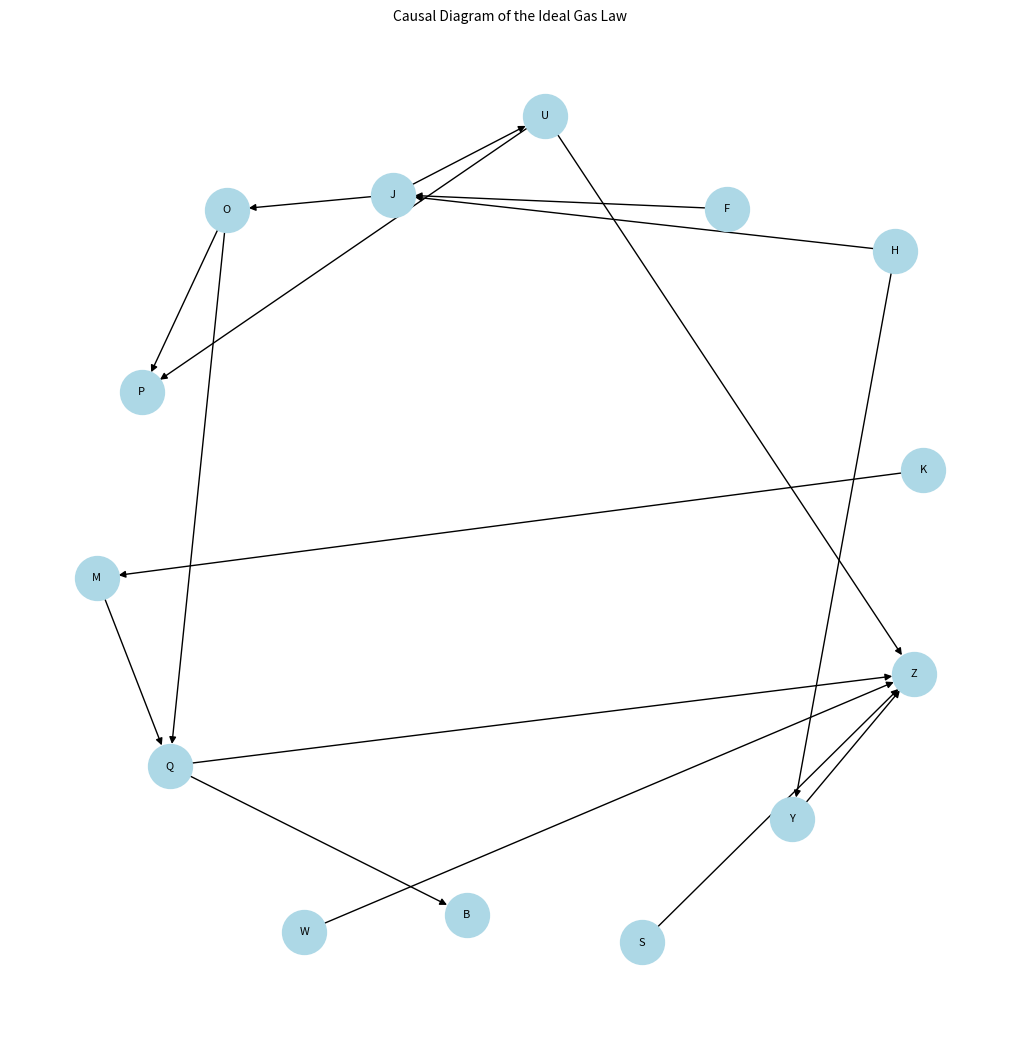

Reproduce this figure in Python.
import matplotlib.pyplot as plt
import networkx as nx

import numpy as np

# Create a directed graph
G = nx.DiGraph()

# Add nodes for the variables
nodes = list(set(["F", "J", "H", "K", "M", "Q", "B", "Z", "Q", "S", "U", "W", "Y", "O", "P"]))

# Add edges based on causal relationships
edges = [
    ("F", "J"), ("H", "J"),   # Clause 1
    ("K", "M"), ("M", "Q"), ("Q", "B"),  # Clause 2
    ("Q", "Z"), ("S", "Z"), ("U", "Z"), ("W", "Z"), ("Y", "Z"),  # Clause 3
    ("H", "Y"),  # Clause 4
    ("J", "O"), ("J", "U"), ("O", "P"), ("U", "P"),  # Clause 5
    ("O", "Q")   # Clause 6
]

G.add_nodes_from(nodes)
G.add_edges_from(edges)

seed = np.random.randint(1000000000000)
pos = nx.spring_layout(G, seed)  # Layout for readability
print(seed)


# Draw the graph
plt.figure(figsize=(10, 10))
nx.draw(G, pos, with_labels=True, node_color="lightblue", node_size=1000, edge_color="black", font_size=8, arrows=True)
plt.title("Causal Diagram of the Ideal Gas Law", fontsize=10)
plt.show()
